3-way image classification set "HAR_dataset" from GitHub (shivamkansara18/Ambient-Assisted-Living-using-LLMs); label vocabulary: jogging, standing, walking.

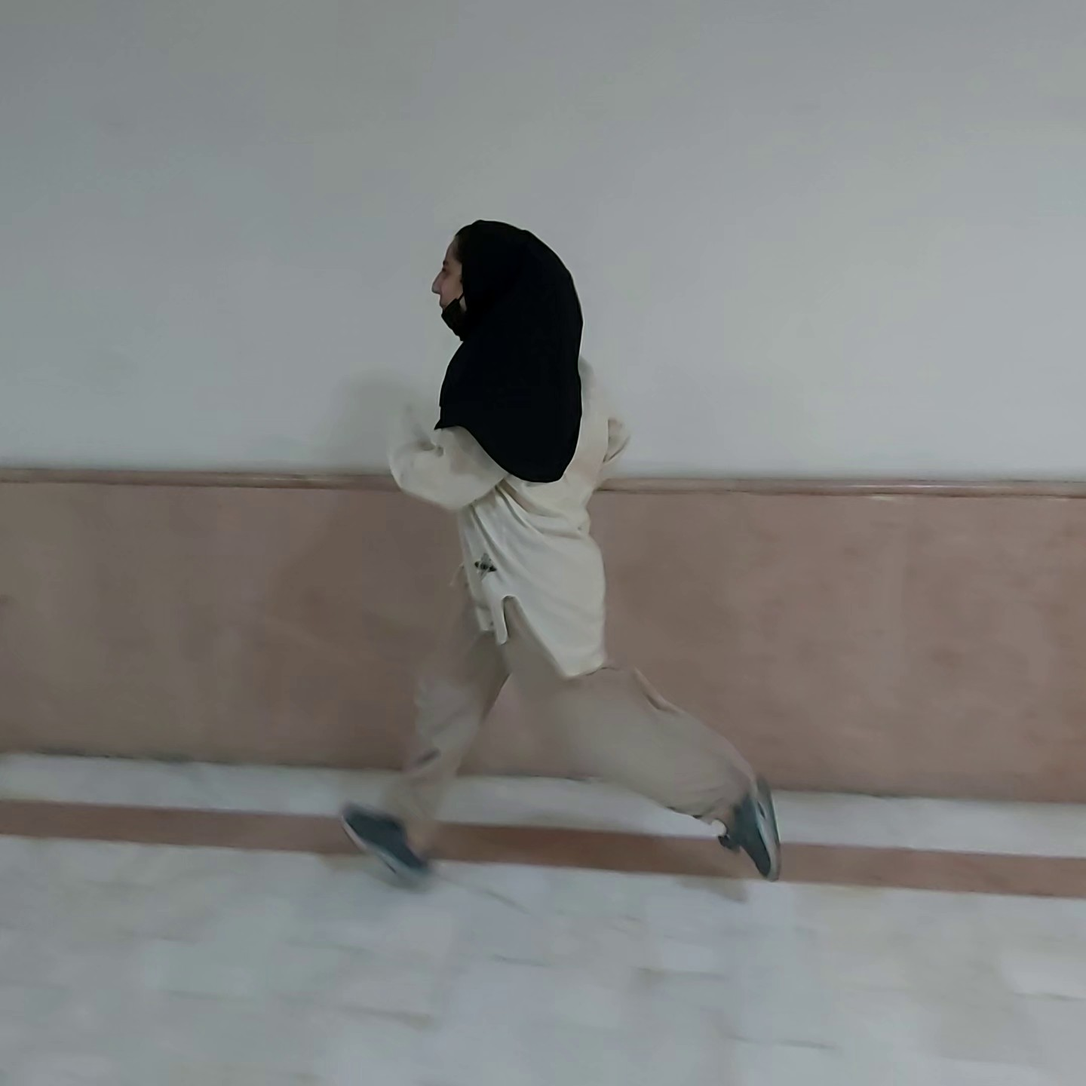
Label: jogging

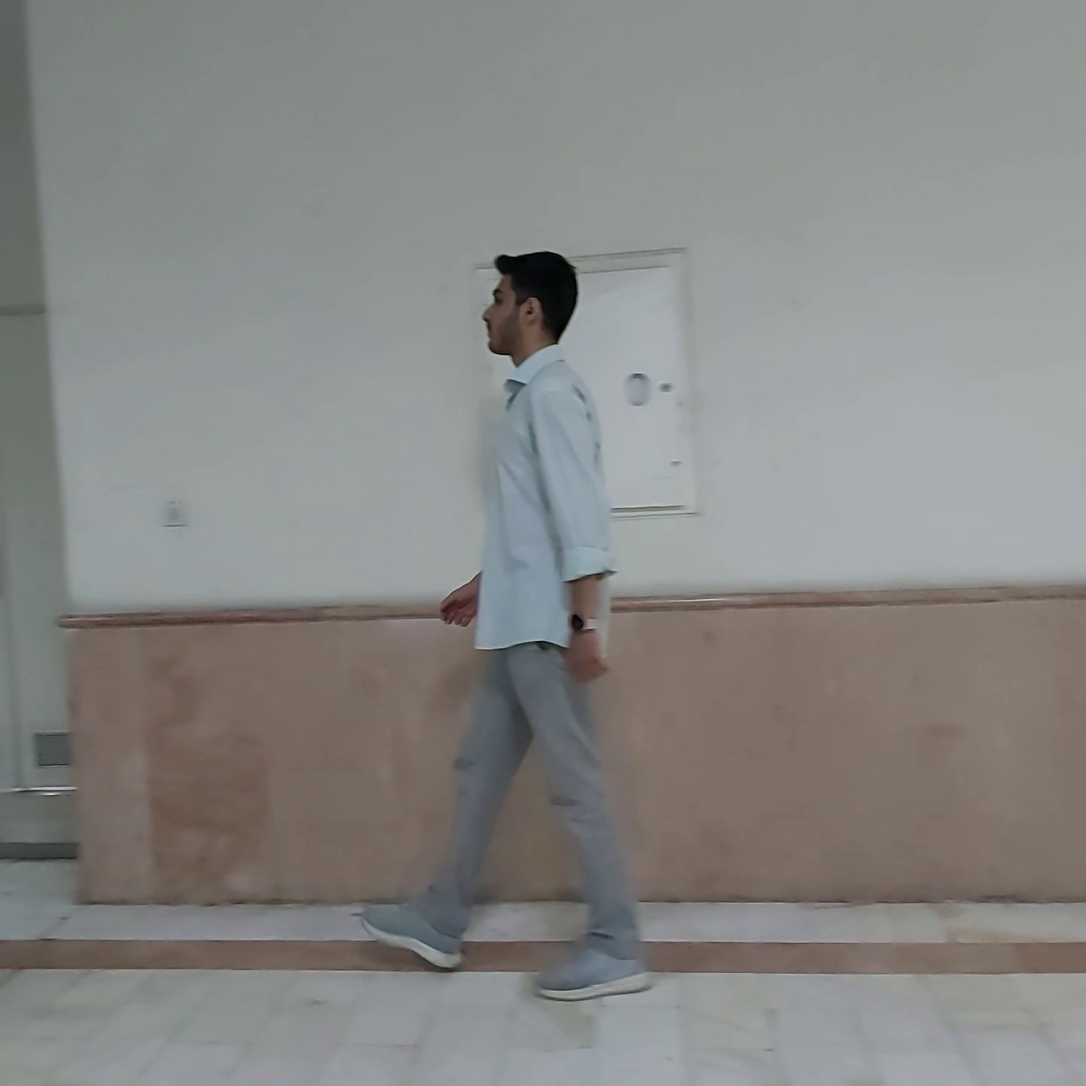
Label: walking

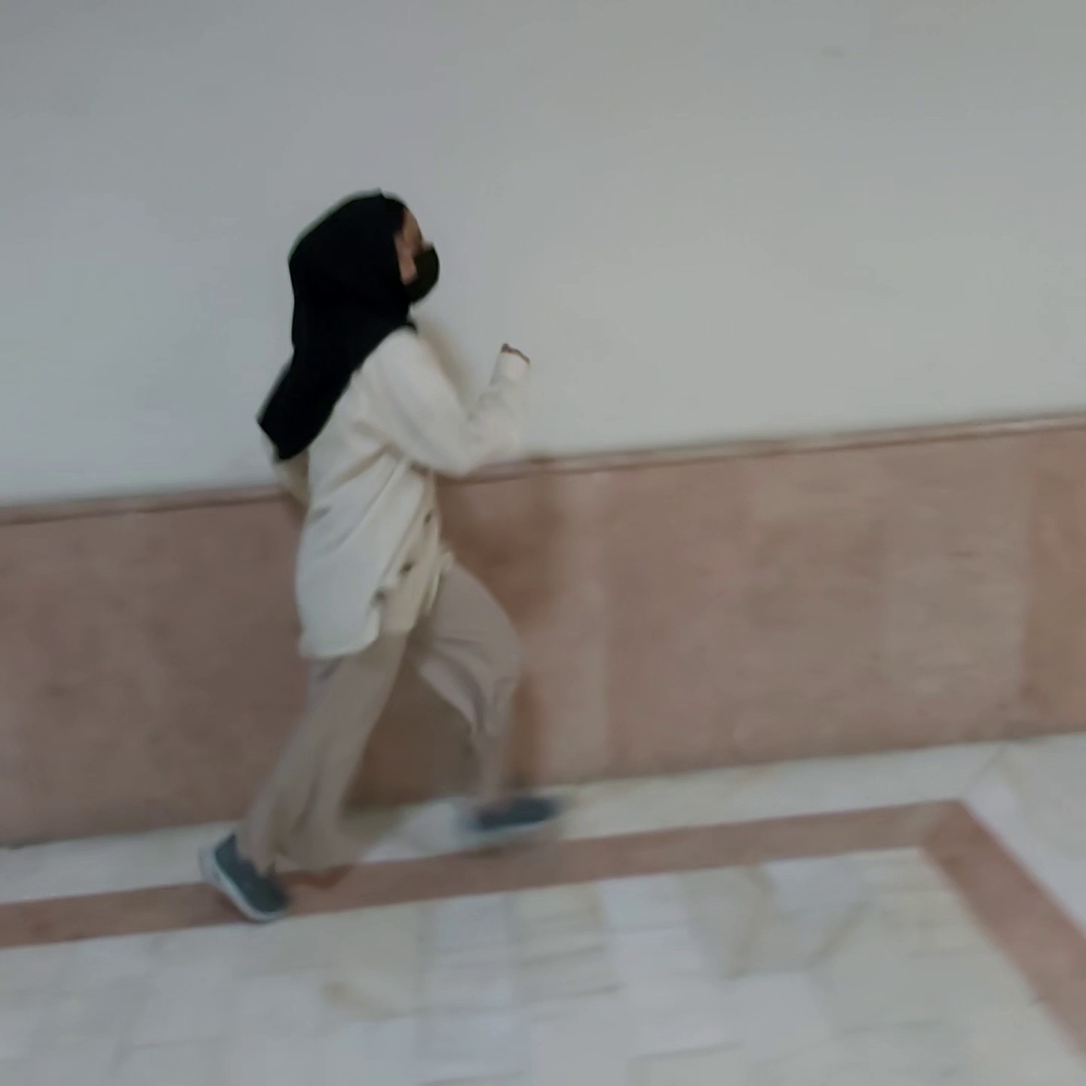
Label: jogging

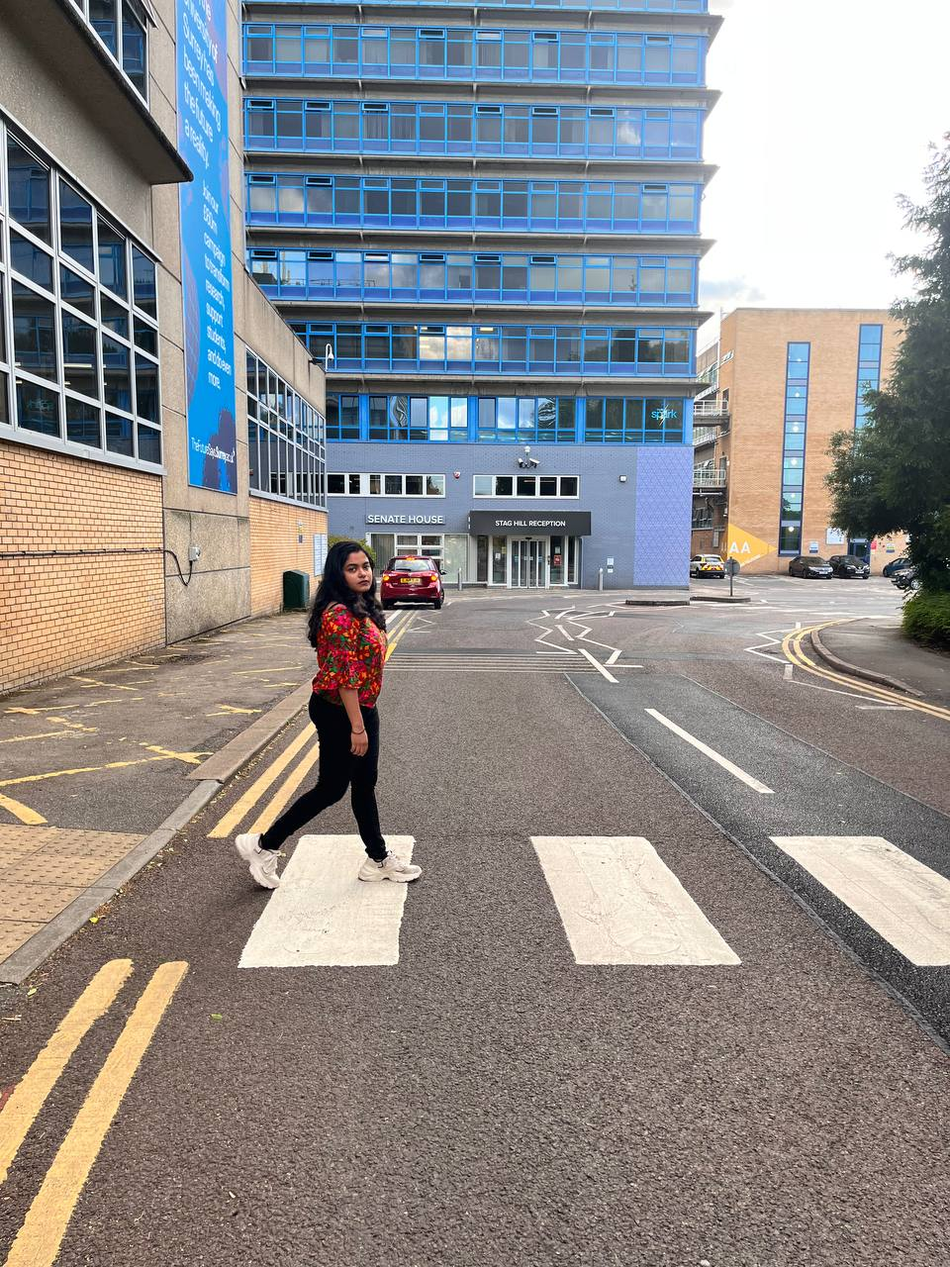
Label: walking

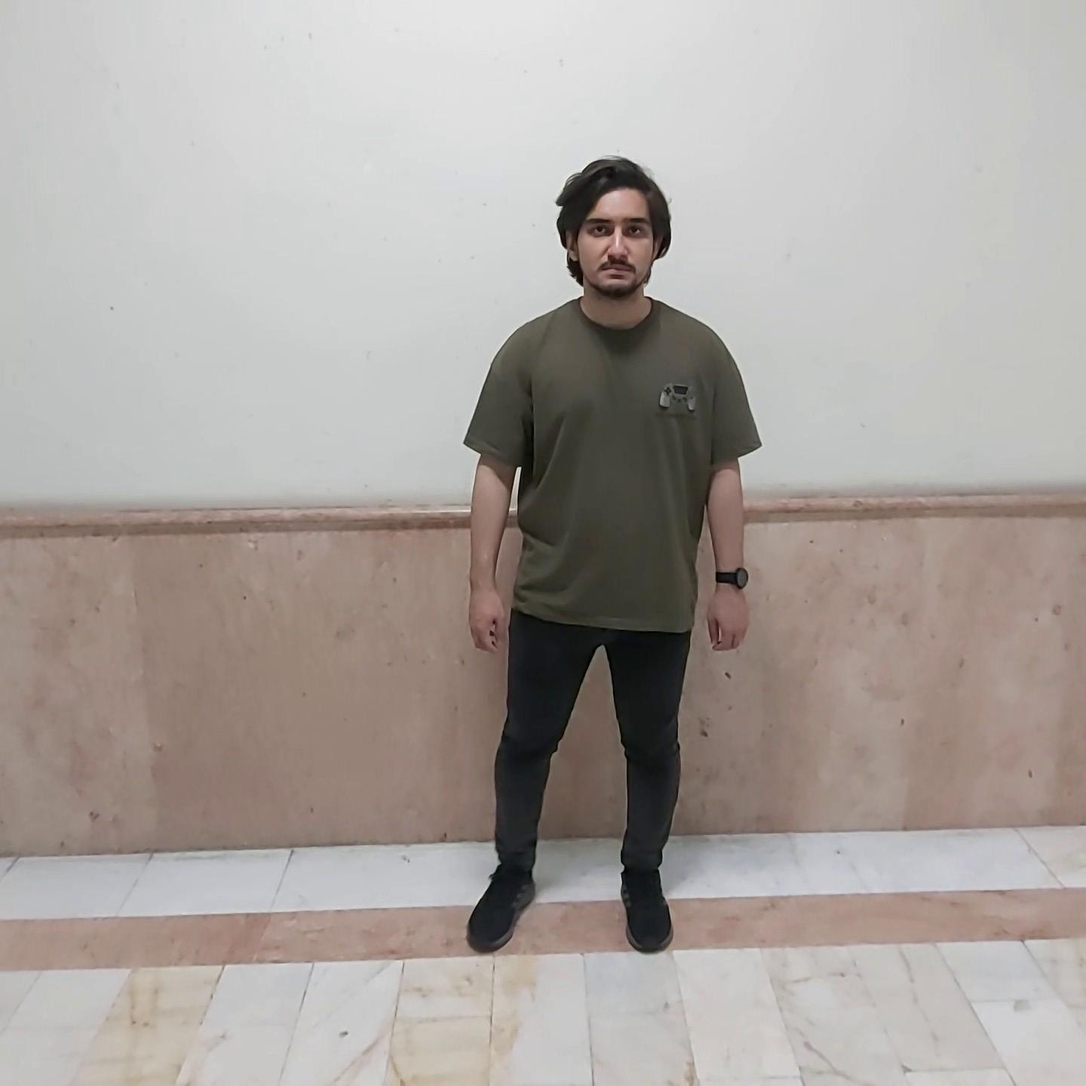
Label: standing

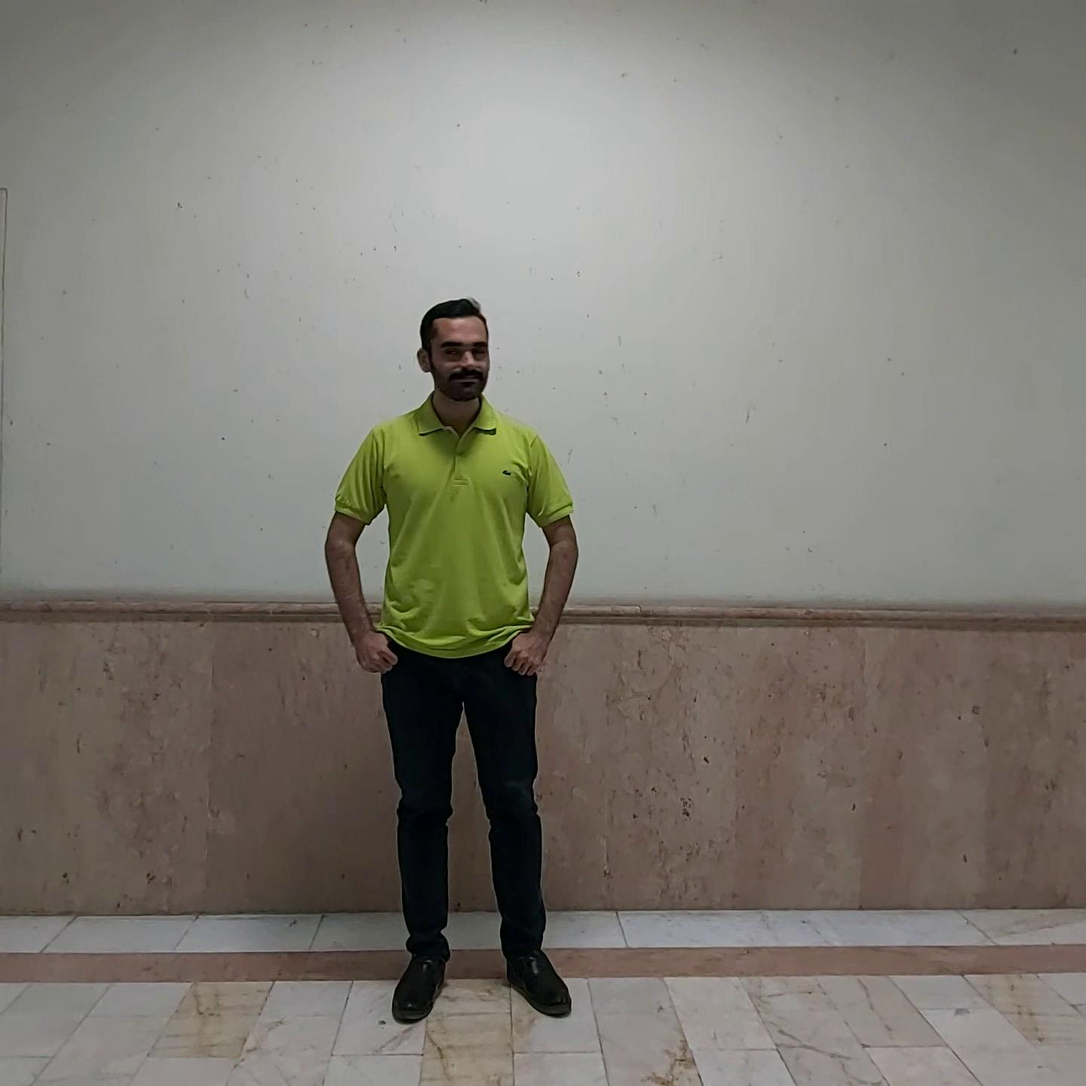
Label: standing
